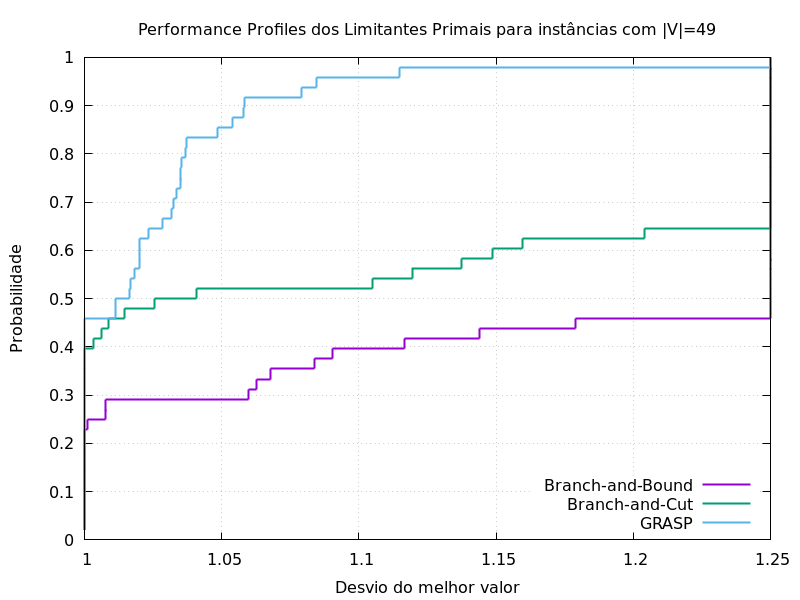

Data behind this chart, as committed beside it:
0.02083333333, 1, 1, 1
0.04167, 1, 1, 1
0.0625, 1, 1, 1
0.08333, 1, 1, 1
0.1042, 1, 1, 1
0.125, 1, 1, 1
0.1458, 1, 1, 1
0.1667, 1, 1, 1
0.1875, 1, 1, 1
0.2083, 1, 1, 1
0.2292, 1, 1, 1
0.25, 1.001, 1, 1
0.2708, 1.008, 1, 1
0.2917, 1.008, 1, 1
0.3125, 1.06, 1, 1
0.3333, 1.063, 1, 1
0.3542, 1.068, 1, 1
0.375, 1.084, 1, 1
0.3958, 1.091, 1, 1
0.4167, 1.117, 1.003, 1
0.4375, 1.144, 1.006, 1
0.4583, 1.179, 1.009, 1
0.4792, 1.25, 1.015, 1.011
0.5, 1.25, 1.026, 1.011
0.5208, 1.25, 1.041, 1.016
0.5417, 1.25, 1.105, 1.017
0.5625, 1.25, 1.12, 1.018
0.5833, 1.25, 1.137, 1.02
0.6042, 1.25, 1.149, 1.02
0.625, 1.25, 1.16, 1.02
0.6458, 1.25, 1.204, 1.023
0.6667, 1.25, 1.25, 1.028
0.6875, 1.25, 1.25, 1.032
0.7083, 1.25, 1.25, 1.033
0.7292, 1.25, 1.25, 1.034
0.75, 1.25, 1.25, 1.035
0.7708, 1.25, 1.25, 1.035
0.7917, 1.25, 1.25, 1.036
0.8125, 1.25, 1.25, 1.037
0.8333, 1.25, 1.25, 1.037
0.8542, 1.25, 1.25, 1.048
0.875, 1.25, 1.25, 1.054
0.8958, 1.25, 1.25, 1.058
0.9167, 1.25, 1.25, 1.058
0.9375, 1.25, 1.25, 1.079
0.9583, 1.25, 1.25, 1.085
0.9792, 1.25, 1.25, 1.115
1, 1.25, 1.25, 1.25
